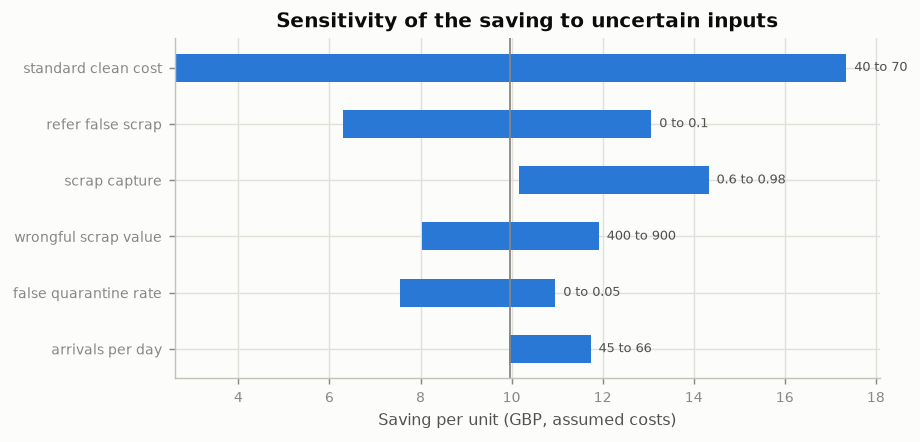

Source data for this figure (header and first rows):
parameter, low_value, high_value, saving_low, saving_high, saving_base, swing
arrivals_per_day, 45.0, 66.0, 11.73, 9.947, 9.976, 1.788
false_quarantine_rate, 0.0, 0.05, 10.96, 7.556, 9.976, 3.402
wrongful_scrap_value, 400.0, 900.0, 11.92, 8.036, 9.976, 3.879
scrap_capture, 0.6, 0.98, 10.17, 14.33, 9.976, 4.155
refer_false_scrap, 0.0, 0.1, 13.07, 6.304, 9.976, 6.762
standard_clean_cost, 40.0, 70.0, 2.601, 17.35, 9.976, 14.75
